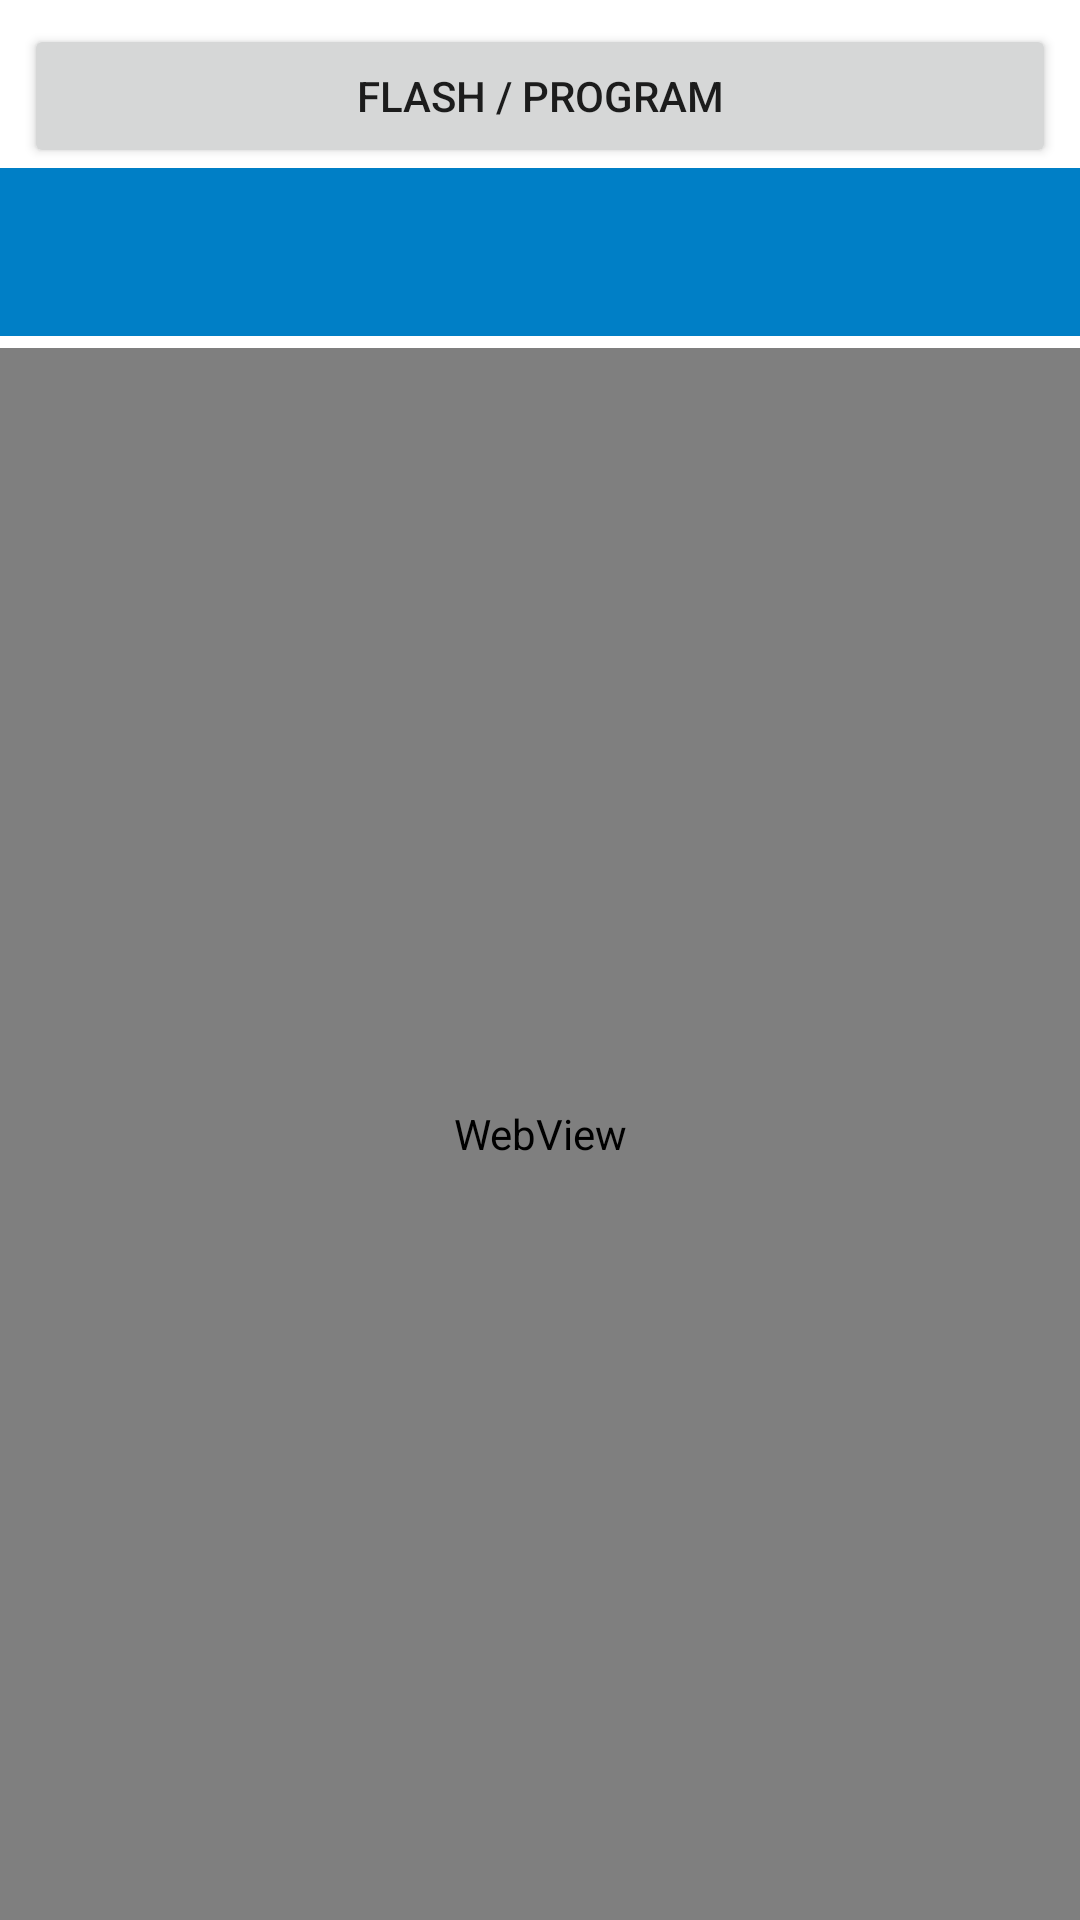

Write the Android layout XML for this screen, with the resource values it uses.
<!-- AndroidManifest.xml: application theme Theme.NFCEInkWriter -->
<!-- res/layout/activity_text_editor.xml -->
<?xml version="1.0" encoding="utf-8"?>
<androidx.constraintlayout.widget.ConstraintLayout xmlns:android="http://schemas.android.com/apk/res/android"
    xmlns:app="http://schemas.android.com/apk/res-auto"
    xmlns:tools="http://schemas.android.com/tools"
    android:layout_width="match_parent"
    android:layout_height="match_parent"
    tools:context=".TextEditor">

    
    <Button
        android:id="@+id/flashTextButton"
        android:layout_width="0dp"
        android:layout_height="wrap_content"
        android:layout_marginStart="8dp"
        android:layout_marginEnd="8dp"
        android:layout_marginTop="8dp"
        android:text="@string/flashButtonText"
        app:layout_constraintStart_toStartOf="parent"
        app:layout_constraintEnd_toEndOf="parent"
        app:layout_constraintTop_toTopOf="parent" />

    
    <Spinner
        android:id="@+id/spinner_stations"
        android:layout_width="0dp"
        android:layout_height="56dp"
        android:background="@color/blue_dark"
        android:paddingHorizontal="16dp"
        app:layout_constraintStart_toStartOf="parent"
        app:layout_constraintEnd_toEndOf="parent"
        app:layout_constraintTop_toBottomOf="@id/flashTextButton" />

    
    <Spinner
        android:id="@+id/spinner_files"
        android:layout_width="0dp"
        android:layout_height="wrap_content"
        android:minHeight="44dp"
        android:paddingHorizontal="16dp"
        android:visibility="gone"
        app:layout_constraintStart_toStartOf="parent"
        app:layout_constraintEnd_toEndOf="parent"
        app:layout_constraintTop_toBottomOf="@id/spinner_stations" />

    
    <WebView
        android:id="@+id/textEditWebView"
        android:layout_width="match_parent"
        android:layout_height="0dp"
        android:layout_marginTop="4dp"
        app:layout_constraintTop_toBottomOf="@id/spinner_files"
        app:layout_constraintBottom_toBottomOf="parent" />

</androidx.constraintlayout.widget.ConstraintLayout>
<!-- resources referenced by this layout -->
<resources>
  <color name="blue_dark">#007fc6</color>
  <string name="flashButtonText">Flash / Program</string>
  <style name="Theme.NFCEInkWriter" parent="Theme.MaterialComponents.DayNight.NoActionBar">
          
          <item name="colorPrimary">@color/header_primary</item>
          <item name="colorPrimaryVariant">@color/header_primary</item>
          <item name="colorOnPrimary">@color/white</item>
          
          <item name="colorSecondary">@color/tan_light</item>
          <item name="colorSecondaryVariant">@color/tan_dark</item>
          <item name="colorOnSecondary">@color/black</item>
          
          <item name="android:statusBarColor" tools:targetApi="l">?attr/colorPrimaryVariant</item>
          
      </style>
  <color name="header_primary">#2192fc</color>
  <color name="white">#FFFFFFFF</color>
  <color name="tan_light">#ffeccc</color>
  <color name="tan_dark">#8c7357</color>
  <color name="black">#FF000000</color>
</resources>
